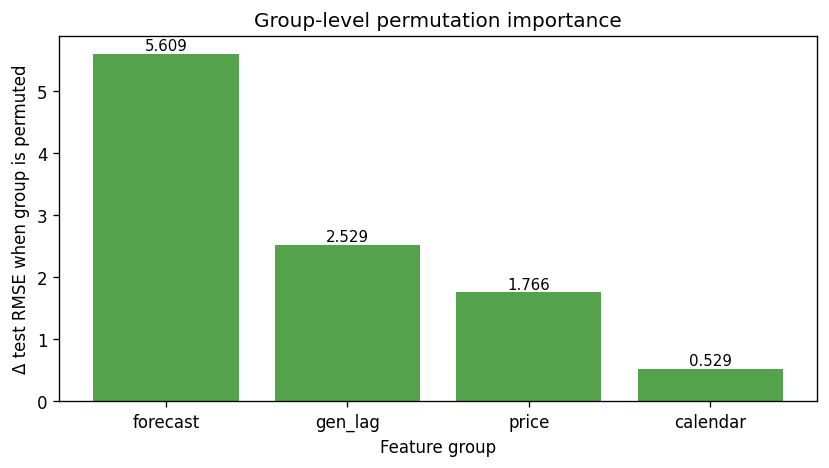

Source data for this figure (header and first rows):
group, n_features, rmse_increase
forecast, 2, 5.609
gen_lag, 11, 2.529
price, 3, 1.766
calendar, 9, 0.5286
